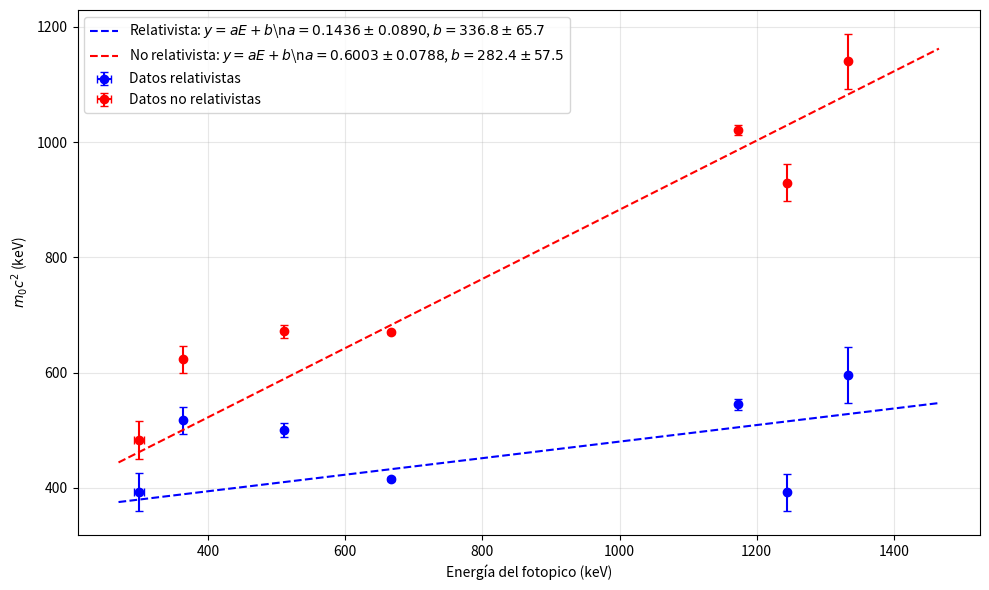

This figure's Python source:
import matplotlib.pyplot as plt
import os
import numpy as np
from scipy.odr import ODR, Model, RealData

def graficar_masas_fotopicos_ajuste_con_ordenada(
    rayos_gamma, err_gamma,
    mc2_rel, err_rel, 
    mc2_no_rel, err_no_rel,
    xlabel="Energía del fotopico (keV)",
    ylabel="$m_0 c^2$ (keV)",
    nombre_archivo="Masas_fotopicos_ajuste_con_ordenada",
    mostrar_grafica=True):

    # Modelo lineal con ordenada: y = a*x + b
    def modelo_lineal(B, x):
        return B[0] * x + B[1]

    model = Model(modelo_lineal)

    # === AJUSTE RELATIVISTA ===
    data_rel = RealData(rayos_gamma, mc2_rel, sx=err_gamma, sy=err_rel)
    odr_rel = ODR(data_rel, model, beta0=[0.5, 100])
    out_rel = odr_rel.run()
    a_rel, b_rel = out_rel.beta
    aerr_rel, berr_rel = out_rel.sd_beta

    # === AJUSTE NO RELATIVISTA ===
    data_no = RealData(rayos_gamma, mc2_no_rel, sx=err_gamma, sy=err_no_rel)
    odr_no = ODR(data_no, model, beta0=[1.0, 100])
    out_no = odr_no.run()
    a_no, b_no = out_no.beta
    aerr_no, berr_no = out_no.sd_beta

    # === GRAFICAR ===
    if mostrar_grafica:
        plt.figure(figsize=(10,6))

        # Datos relativistas
        plt.errorbar(rayos_gamma, mc2_rel, xerr=err_gamma, yerr=err_rel,
                     fmt='o', color='blue', capsize=3, label='Datos relativistas')

        # Datos no relativistas
        plt.errorbar(rayos_gamma, mc2_no_rel, xerr=err_gamma, yerr=err_no_rel,
                     fmt='o', color='red', capsize=3, label='Datos no relativistas')

        # Rectas ajustadas
        xline = np.linspace(np.min(rayos_gamma)*0.9, np.max(rayos_gamma)*1.1, 400)

        # Relativista
        plt.plot(
            xline, a_rel * xline + b_rel, 'b--',
            label=(
                rf"Relativista: $y = aE + b$\n"
                rf"$a = {a_rel:.4f}\pm{aerr_rel:.4f}$, "
                rf"$b = {b_rel:.1f}\pm{berr_rel:.1f}$"
            )
        )

        # No relativista
        plt.plot(
            xline, a_no * xline + b_no, 'r--',
            label=(
                rf"No relativista: $y = aE + b$\n"
                rf"$a = {a_no:.4f}\pm{aerr_no:.4f}$, "
                rf"$b = {b_no:.1f}\pm{berr_no:.1f}$"
            )
        )

        plt.xlabel(xlabel)
        plt.ylabel(ylabel)
        plt.grid(alpha=0.3)
        plt.legend()
        plt.tight_layout()

        # Guardar
        carpeta = "./Experimento V/Imagenes/Masas_fotopicos"
        os.makedirs(carpeta, exist_ok=True)
        plt.savefig(f"{carpeta}/{nombre_archivo}.png", dpi=300)

        plt.show()

    return (a_rel, aerr_rel, b_rel, berr_rel), (a_no, aerr_no, b_no, berr_no)



# === DATOS ===
rayos_gamma = np.array([1173.2, 1332.5, 666.5, 511, 1244, 299.6, 363])

err_gamma = np.array([1, 1, 0.4, 2, 2, 7, 0.5])

mc2_rel = np.array([545.1929412, 595.8930211, 415.9064961, 500.5714286,
                    392.4765007, 392.6249724, 517.1037736])

err_rel = np.array([9.571465984, 47.99762383, 3.679719903, 11.89616949,
                    32.59663562, 32.80781881, 23.5797673])

mc2_no_rel = np.array([1021.192941, 1140.393021, 669.9064961, 672.0714286,
                       929.7265007, 483.1249724, 623.1037736])

err_no_rel = np.array([9.096746586, 47.49854334, 3.216770002, 11.52783072,
                       32.10329477, 32.72801979, 23.08247469])

# === Ejecutar ===
graficar_masas_fotopicos_ajuste_con_ordenada(
    rayos_gamma, err_gamma,
    mc2_rel, err_rel, 
    mc2_no_rel, err_no_rel
)
